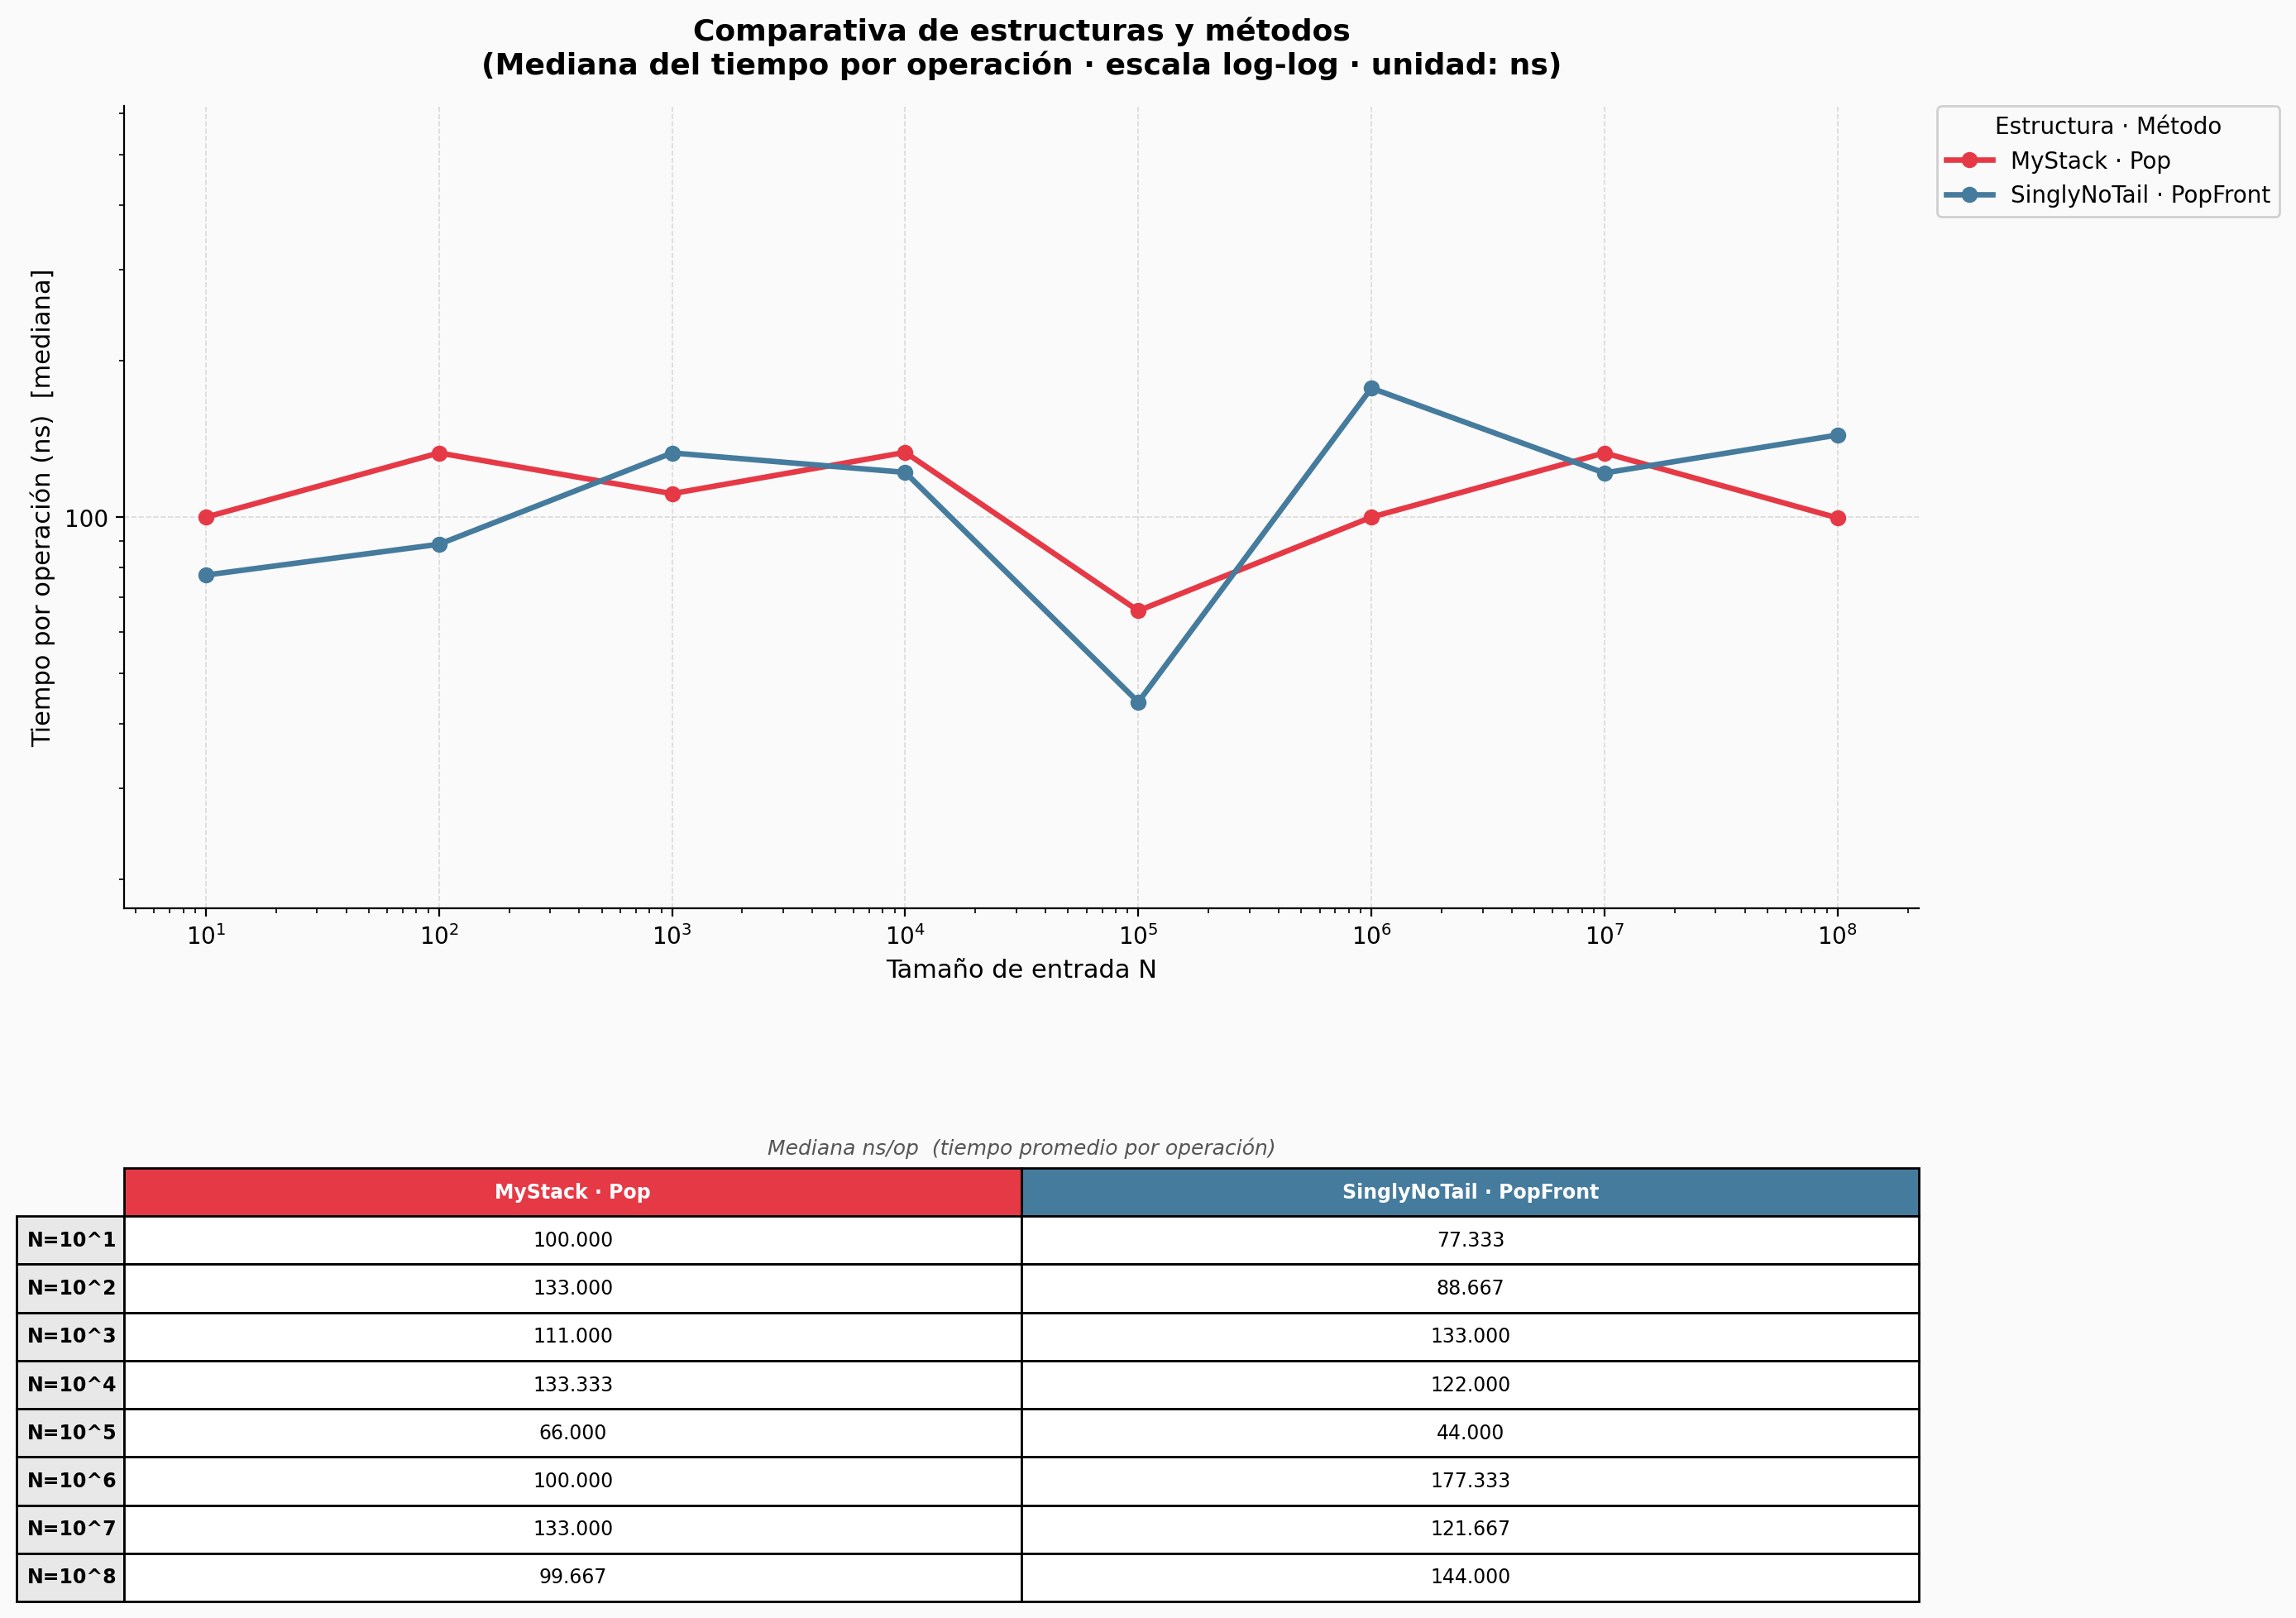

Data behind this chart, as committed beside it:
Estructura, Metodo, N, Run, Tiempo_ns
SinglyNoTail, PopFront, 10, 0, 88.33
SinglyNoTail, PopFront, 10, 1, 66.0
SinglyNoTail, PopFront, 10, 2, 77.33
SinglyNoTail, PopFront, 10, 3, 77.33
SinglyNoTail, PopFront, 10, 4, 1566
SinglyNoTail, PopFront, 100, 0, 88.67
SinglyNoTail, PopFront, 100, 1, 111.0
SinglyNoTail, PopFront, 100, 2, 99.67
SinglyNoTail, PopFront, 100, 3, 66.0
SinglyNoTail, PopFront, 100, 4, 88.67
SinglyNoTail, PopFront, 1000, 0, 100.0
SinglyNoTail, PopFront, 1000, 1, 133.0
SinglyNoTail, PopFront, 1000, 2, 111.0
SinglyNoTail, PopFront, 1000, 3, 133.0
SinglyNoTail, PopFront, 1000, 4, 133.0
SinglyNoTail, PopFront, 10000, 0, 177.3
SinglyNoTail, PopFront, 10000, 1, 121.7
SinglyNoTail, PopFront, 10000, 2, 99.33
SinglyNoTail, PopFront, 10000, 3, 122.0
SinglyNoTail, PopFront, 10000, 4, 399.7
SinglyNoTail, PopFront, 100000, 0, 33.0
SinglyNoTail, PopFront, 100000, 1, 55.33
SinglyNoTail, PopFront, 100000, 2, 55.33
SinglyNoTail, PopFront, 100000, 3, 33.33
SinglyNoTail, PopFront, 100000, 4, 44.0
SinglyNoTail, PopFront, 1000000, 0, 2555
SinglyNoTail, PopFront, 1000000, 1, 55.33
SinglyNoTail, PopFront, 1000000, 2, 2122
SinglyNoTail, PopFront, 1000000, 3, 100.0
SinglyNoTail, PopFront, 1000000, 4, 177.3
SinglyNoTail, PopFront, 10000000, 0, 133.0
SinglyNoTail, PopFront, 10000000, 1, 166.3
SinglyNoTail, PopFront, 10000000, 2, 121.7
SinglyNoTail, PopFront, 10000000, 3, 110.7
SinglyNoTail, PopFront, 10000000, 4, 121.7
SinglyNoTail, PopFront, 100000000, 0, 88.67
SinglyNoTail, PopFront, 100000000, 1, 111.0
SinglyNoTail, PopFront, 100000000, 2, 144.0
SinglyNoTail, PopFront, 100000000, 3, 322.0
SinglyNoTail, PopFront, 100000000, 4, 188.7
MyStack, Pop, 10, 0, 111.0
MyStack, Pop, 10, 1, 122.0
MyStack, Pop, 10, 2, 100.0
MyStack, Pop, 10, 3, 100.0
MyStack, Pop, 10, 4, 100.0
MyStack, Pop, 100, 0, 144.0
MyStack, Pop, 100, 1, 133.0
MyStack, Pop, 100, 2, 122.0
MyStack, Pop, 100, 3, 144.0
MyStack, Pop, 100, 4, 122.0
MyStack, Pop, 1000, 0, 122.0
MyStack, Pop, 1000, 1, 111.0
MyStack, Pop, 1000, 2, 111.0
MyStack, Pop, 1000, 3, 111.0
MyStack, Pop, 1000, 4, 111.0
MyStack, Pop, 10000, 0, 155.3
MyStack, Pop, 10000, 1, 122.0
MyStack, Pop, 10000, 2, 144.0
MyStack, Pop, 10000, 3, 133.3
MyStack, Pop, 10000, 4, 122.0
... 20 more rows
